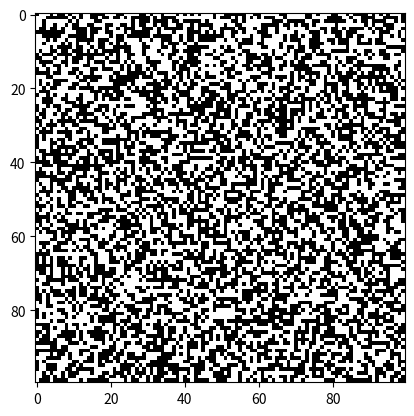

Generate this figure with matplotlib:
import numpy as np
import matplotlib.pyplot as plt
from matplotlib.animation import FuncAnimation


def random_matrix(N):
    return np.where(np.random.rand(N,N)>=0.5, 1, 0)


def sum_cells(mat, i, j):
    N = mat.shape[0]
    sm = mat[i, (j-1)%N] + \
         mat[i, (j+1)%N] + \
         mat[(i-1)%N, j] + \
         mat[(i+1)%N, j] + \
         mat[(i-1)%N, (j-1)%N] + \
         mat[(i-1)%N, (j+1)%N] + \
         mat[(i+1)%N, (j-1)%N] + \
         mat[(i+1)%N, (j+1)%N]
    return sm


def update(ii, img, mat, N):
    new_mat = mat.copy()
    for i in range(N):
        for j in range(N):
            total = sum_cells(mat, i, j)
            if mat[i, j] == 1:
                if (total < 2) or (total > 3):
                    new_mat[i, j] = 0
            else:
                if total == 3:
                    new_mat[i, j] = 1
    img.set_data(new_mat)
    mat[:] = new_mat[:]
    return img,


N = 100
interval= 50
mat = random_matrix(N)

fig, ax = plt.subplots()
img = ax.imshow(mat, cmap='gray')

ani = FuncAnimation(fig, update,
                    fargs=(img, mat, N),
                    frames=10,
                    interval=interval,
                    save_count=50)
plt.show()
                    
